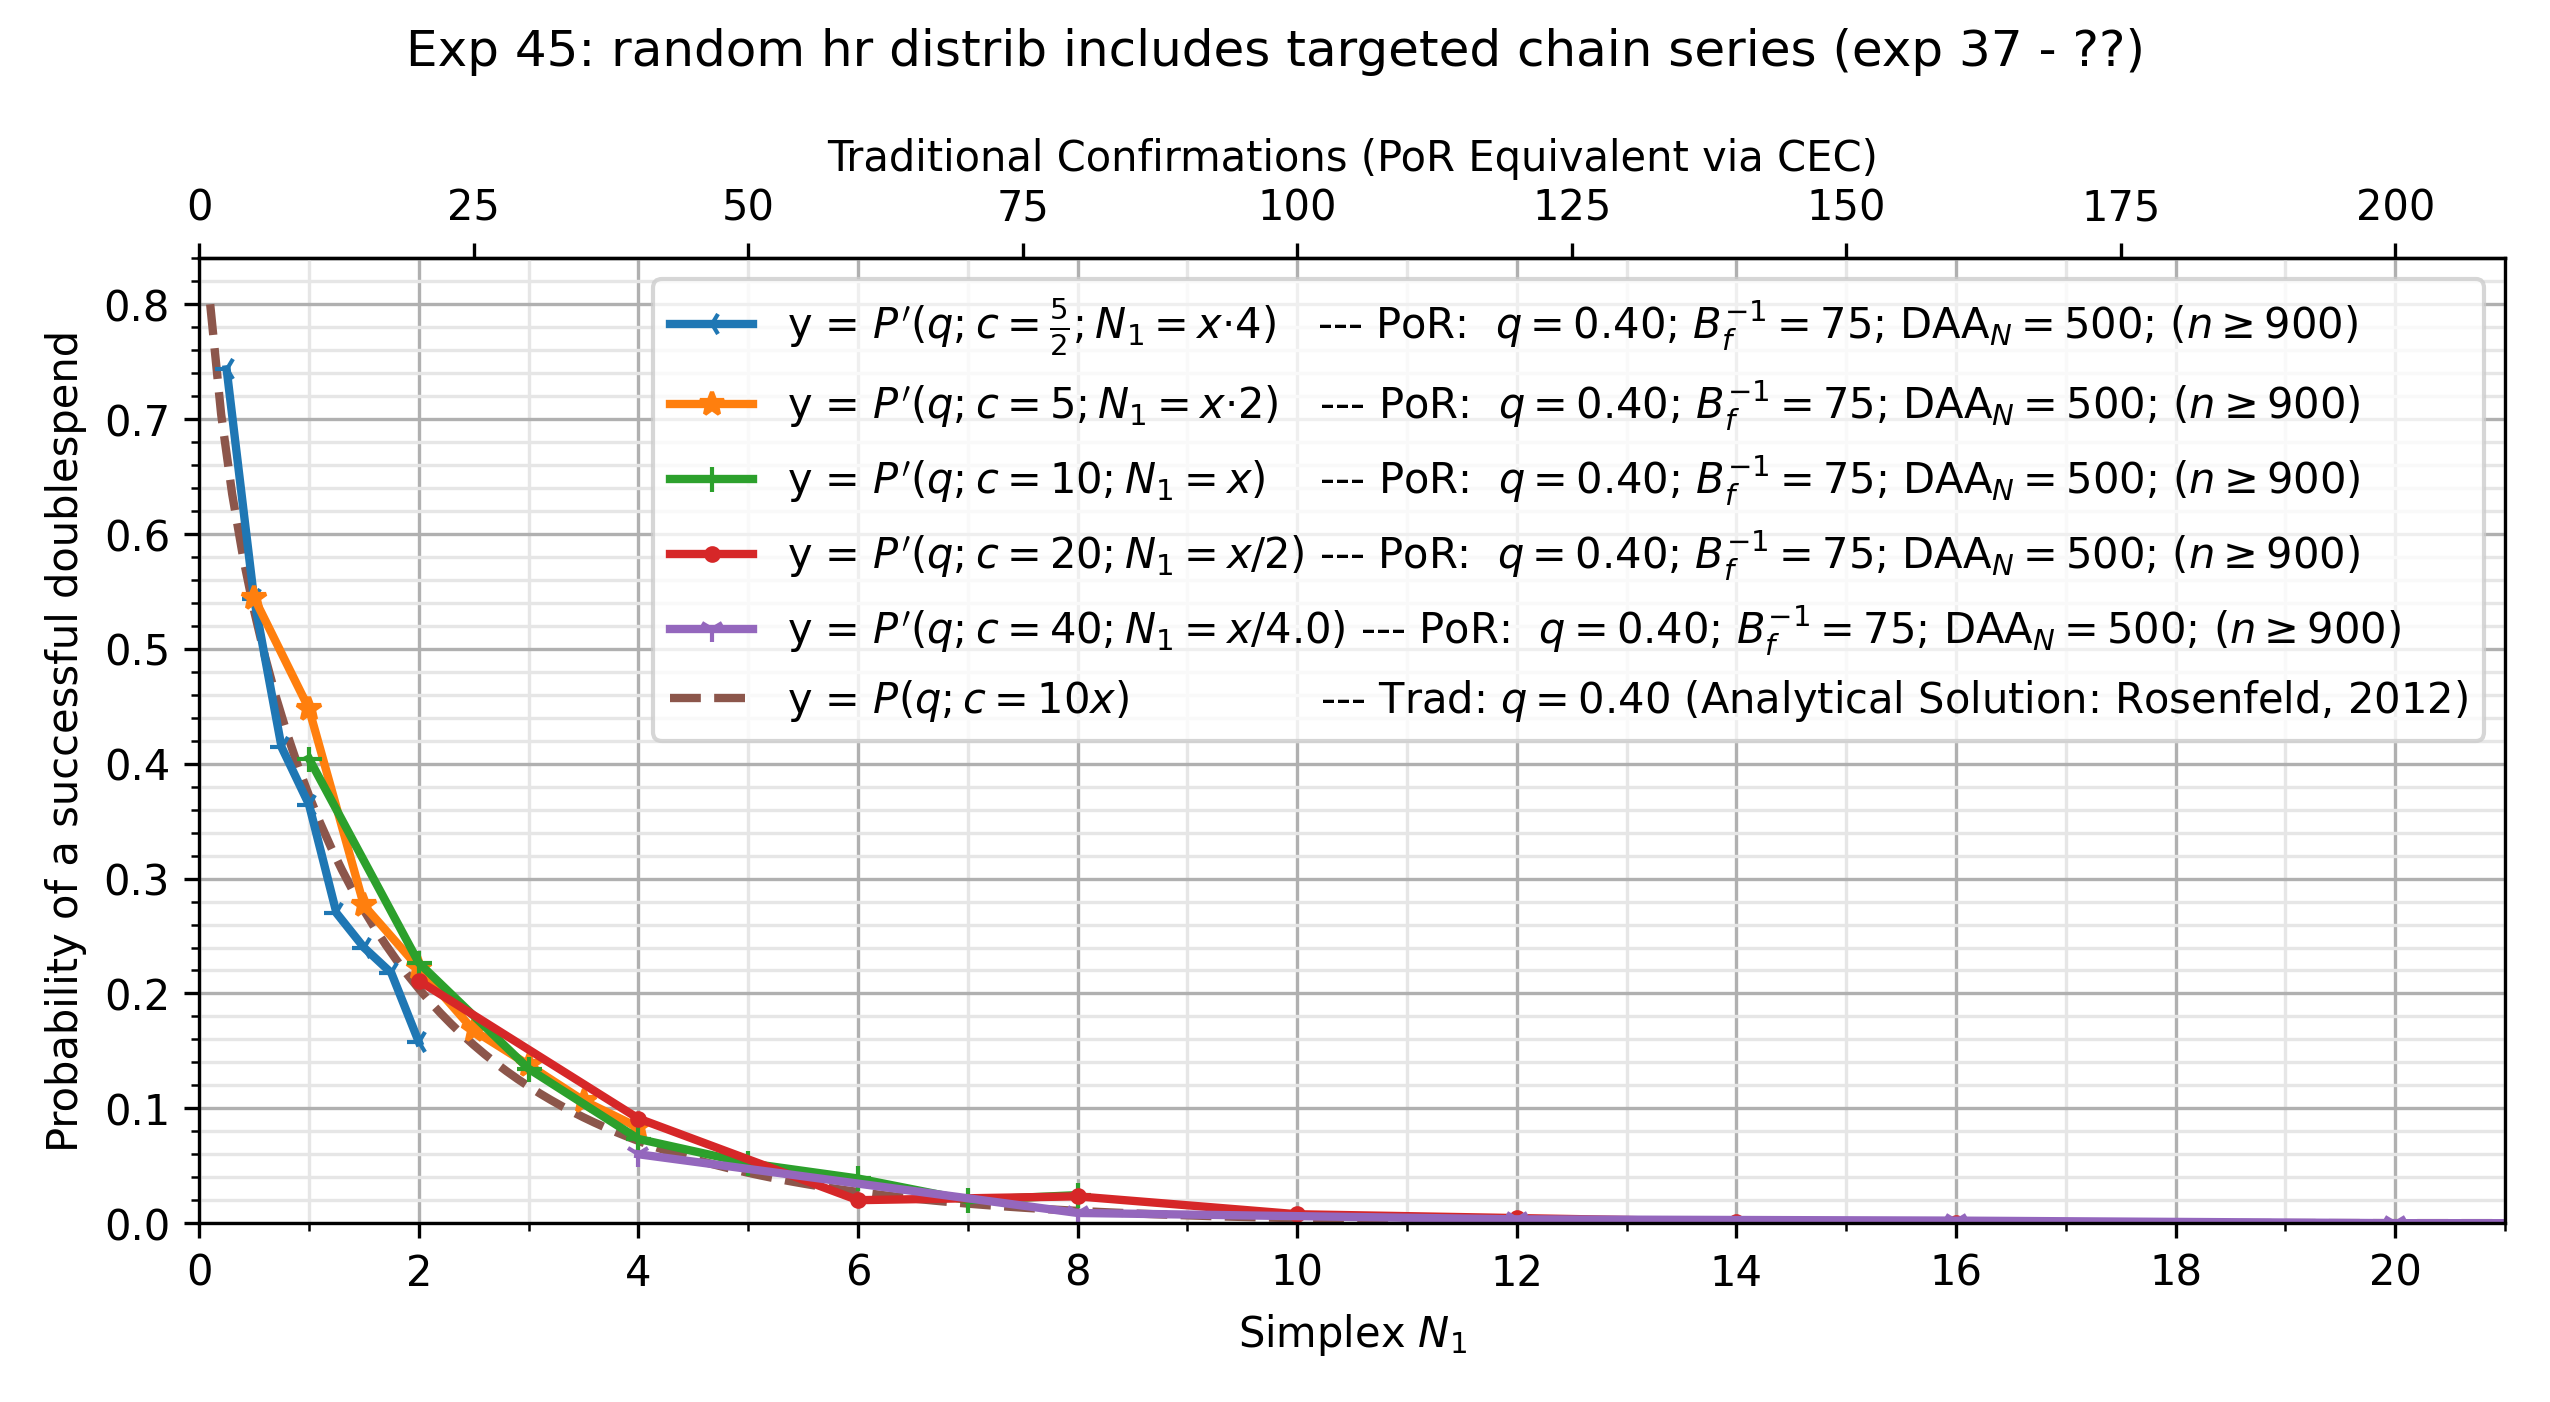

The file beside this chart, header and first rows:
, kls=results&ty=por&q=0.4&ds=2.5&daa=500&…, kls=results&ty=por&q=0.4&ds=5.0&daa=500&…, kls=results&ty=por&q=0.4&ds=10.0&daa=500…, kls=results&ty=por&q=0.4&ds=20.0&daa=500…, kls=results&ty=por&q=0.4&ds=40.0&daa=500…, kls=analytical&ty=trad&q=0.4&ds=10.0&daa…
0.1, , , , , , 0.8
0.2, , , , , , 0.704
0.25, 0.7433, , , , , 
0.3, , , , , , 0.6349
0.4, , , , , , 0.5796
0.5, 0.5433, 0.5444, , , , 0.5331
0.6, , , , , , 0.493
0.7, , , , , , 0.4577
0.75, 0.4144, , , , , 
0.8, , , , , , 0.4262
0.9, , , , , , 0.3979
1.0, 0.3644, 0.4478, 0.4044, , , 0.3722
1.1, , , , , , 0.3488
1.2, , , , , , 0.3273
1.25, 0.27, , , , , 
1.3, , , , , , 0.3075
1.4, , , , , , 0.2893
1.5, 0.24, 0.2767, , , , 0.2724
1.6, , , , , , 0.2568
1.7, , , , , , 0.2422
1.75, 0.2178, , , , , 
1.8, , , , , , 0.2286
1.9, , , , , , 0.216
2.0, 0.1578, 0.2222, 0.2267, 0.2111, , 0.2041
2.1, , , , , , 0.193
2.2, , , , , , 0.1826
2.3, , , , , , 0.1729
2.4, , , , , , 0.1638
2.5, , 0.1678, , , , 0.1552
2.6, , , , , , 0.1471
2.7, , , , , , 0.1394
2.8, , , , , , 0.1323
2.9, , , , , , 0.1255
3.0, , 0.1378, 0.1344, , , 0.1191
3.1, , , , , , 0.1131
3.2, , , , , , 0.1074
3.3, , , , , , 0.102
3.4, , , , , , 0.09691
3.5, , 0.1067, , , , 0.0921
3.6, , , , , , 0.08755
3.7, , , , , , 0.08324
3.8, , , , , , 0.07915
3.9, , , , , , 0.07529
4.0, , 0.08333, 0.07333, 0.09111, 0.06, 0.07162
4.1, , , , , , 0.06815
4.2, , , , , , 0.06485
4.3, , , , , , 0.06173
4.4, , , , , , 0.05876
4.5, , , , , , 0.05594
4.6, , , , , , 0.05327
4.7, , , , , , 0.05074
4.8, , , , , , 0.04833
4.9, , , , , , 0.04604
5.0, , , 0.05222, , , 0.04386
5.1, , , , , , 0.04179
5.2, , , , , , 0.03983
5.3, , , , , , 0.03796
5.4, , , , , , 0.03618
5.5, , , , , , 0.03449
5.6, , , , , , 0.03288
... 68 more rows
